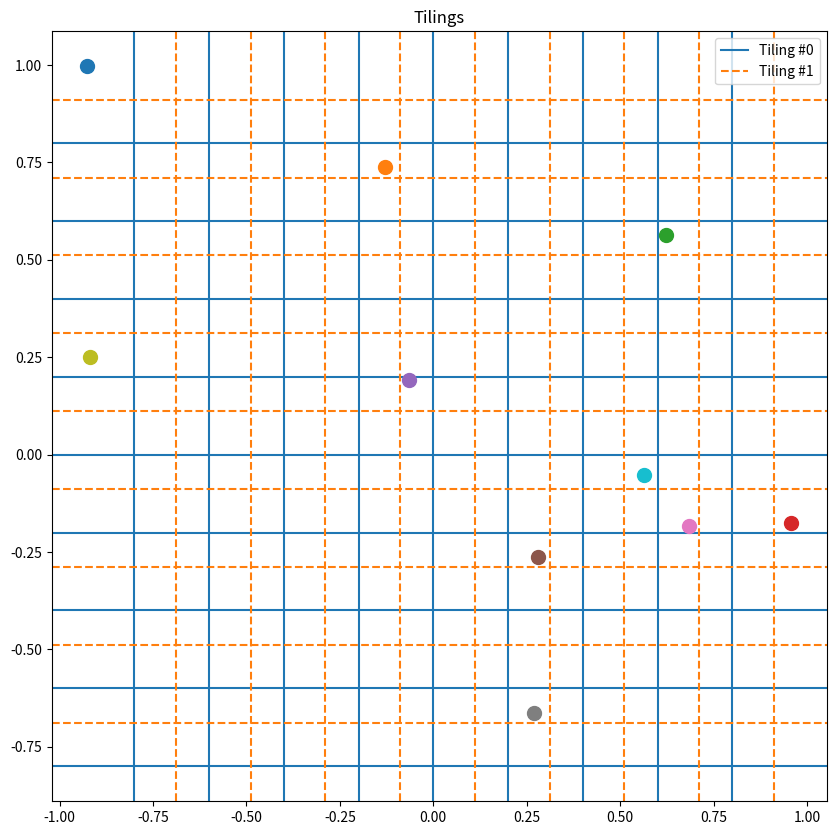

This figure's Python source:
import math
import matplotlib.pyplot as plt
import numpy as np


class Tiling:

    def __init__(
            self,
            bounds: np.ndarray,
            bins: np.ndarray,
            displacements=None,
            tilings=None
    ):
        """
        Each tiling splits a domain comprising continuous values into multiple tiles. The number of
        tiles is determined by the *bins* parameter. Each tiling is offset by a specific amount on each
        axis. The offset depends on the width of a bin, the number of tilings, as well as the displacement
        factor.

        :param bounds: Boundaries of each dimension (ndarray<dimensions, lower, upper>)
        :param bins: number of bins, i.e., tiles, for each dimension (ndarray<dimensions>)
        :param displacements: displacement vector determining the spacing between two tilings (ndarray<tilings>)
        :param tilings: number of tilings, i.e., the number of grids
        """
        self.bounds = bounds
        self.bins = bins
        self.displacements = displacements
        self.tilings = tilings
        if self.tilings is None:
            # default to the **minimum** number of tilings
            self.tilings = math.ceil(2 ** np.log2(4 * bounds.shape[0]))
        if self.displacements is None:
            # default to displacements recommended by the book: the first odd numbers
            self.displacements = np.array([2 * k - 1 for k in range(1, bounds.shape[0] + 1)])
        self.multi_grid = self._construct_grid()

    def tile(self, state: np.ndarray, flatten=False, return_decoded=False):
        """
        :param state: state comprising *n* dimensions
        :param return_decoded: if true, decoded state is returned
        :param flatten: return flattened array
        :return: encoded state based on the tilings
        """
        encoded_state = []
        for grid in self.multi_grid:
            encoding = []
            for i, axis in enumerate(grid):
                if return_decoded:
                    encoding.append(np.digitize(state[i], axis))
                else:
                    encoded_axis = np.zeros(self.bins[i], dtype=int)
                    encoded_axis[np.digitize(state[i], axis)] = 1
                    encoding.extend(encoded_axis)
            encoded_state.append(encoding)
        encoded_state = np.array(encoded_state)
        if flatten:
            return encoded_state.flatten()
        return np.array(encoded_state)

    def _construct_grid(self):
        tile_widths = [(boundary[1] - boundary[0]) / (bins - 1) for boundary, bins in zip(self.bounds, self.bins)]
        offsets = [tile_width / self.tilings for tile_width in tile_widths]
        multi_grid = []
        for i in range(self.tilings):
            grid = []
            for j, boundary in enumerate(self.bounds):
                lower, upper = boundary
                grid.append(
                    np.linspace(lower, upper, self.bins[j] + 1)[1:-1] + i * self.displacements[j] * offsets[j]
                )
            multi_grid.append(grid)
        return multi_grid

    def visualize_grid(self):
        prop_cycle = plt.rcParams['axes.prop_cycle']
        colors = prop_cycle.by_key()['color']
        line_styles = ['-', '--', ':']
        lines = []

        fig, ax = plt.subplots(figsize=(10, 10))
        for i, grid in enumerate(self.multi_grid):
            for x in grid[0]:
                l = ax.axvline(x=x, color=colors[i % len(colors)], linestyle=line_styles[i % len(line_styles)], label=i)
            for y in grid[1]:
                l = ax.axhline(y=y, color=colors[i % len(colors)], linestyle=line_styles[i % len(line_styles)])
            lines.append(l)
        ax.grid(False)
        ax.legend(lines, ["Tiling #{}".format(t) for t in range(len(lines))], facecolor='white')
        ax.set_title("Tilings")
        return ax


if __name__ == '__main__':
    t = Tiling(np.array([[-1, 1], [-1, 1]]), np.array([10, 10]), tilings=2, displacements=[1, 1])
    ax: plt.Axes = t.visualize_grid()
    samples = np.random.uniform(-1, 1, (10, 2))
    for sample in samples:
        for i, tiling in enumerate(t.tile(sample, return_decoded=True)):
            print("x={:.2f}, y={:.2f} | Tiling: {} | Tile: {}, {}".format(*sample, i, *tiling))
        ax.plot(sample[0], sample[1], marker='o', markersize=10)
    plt.show()
